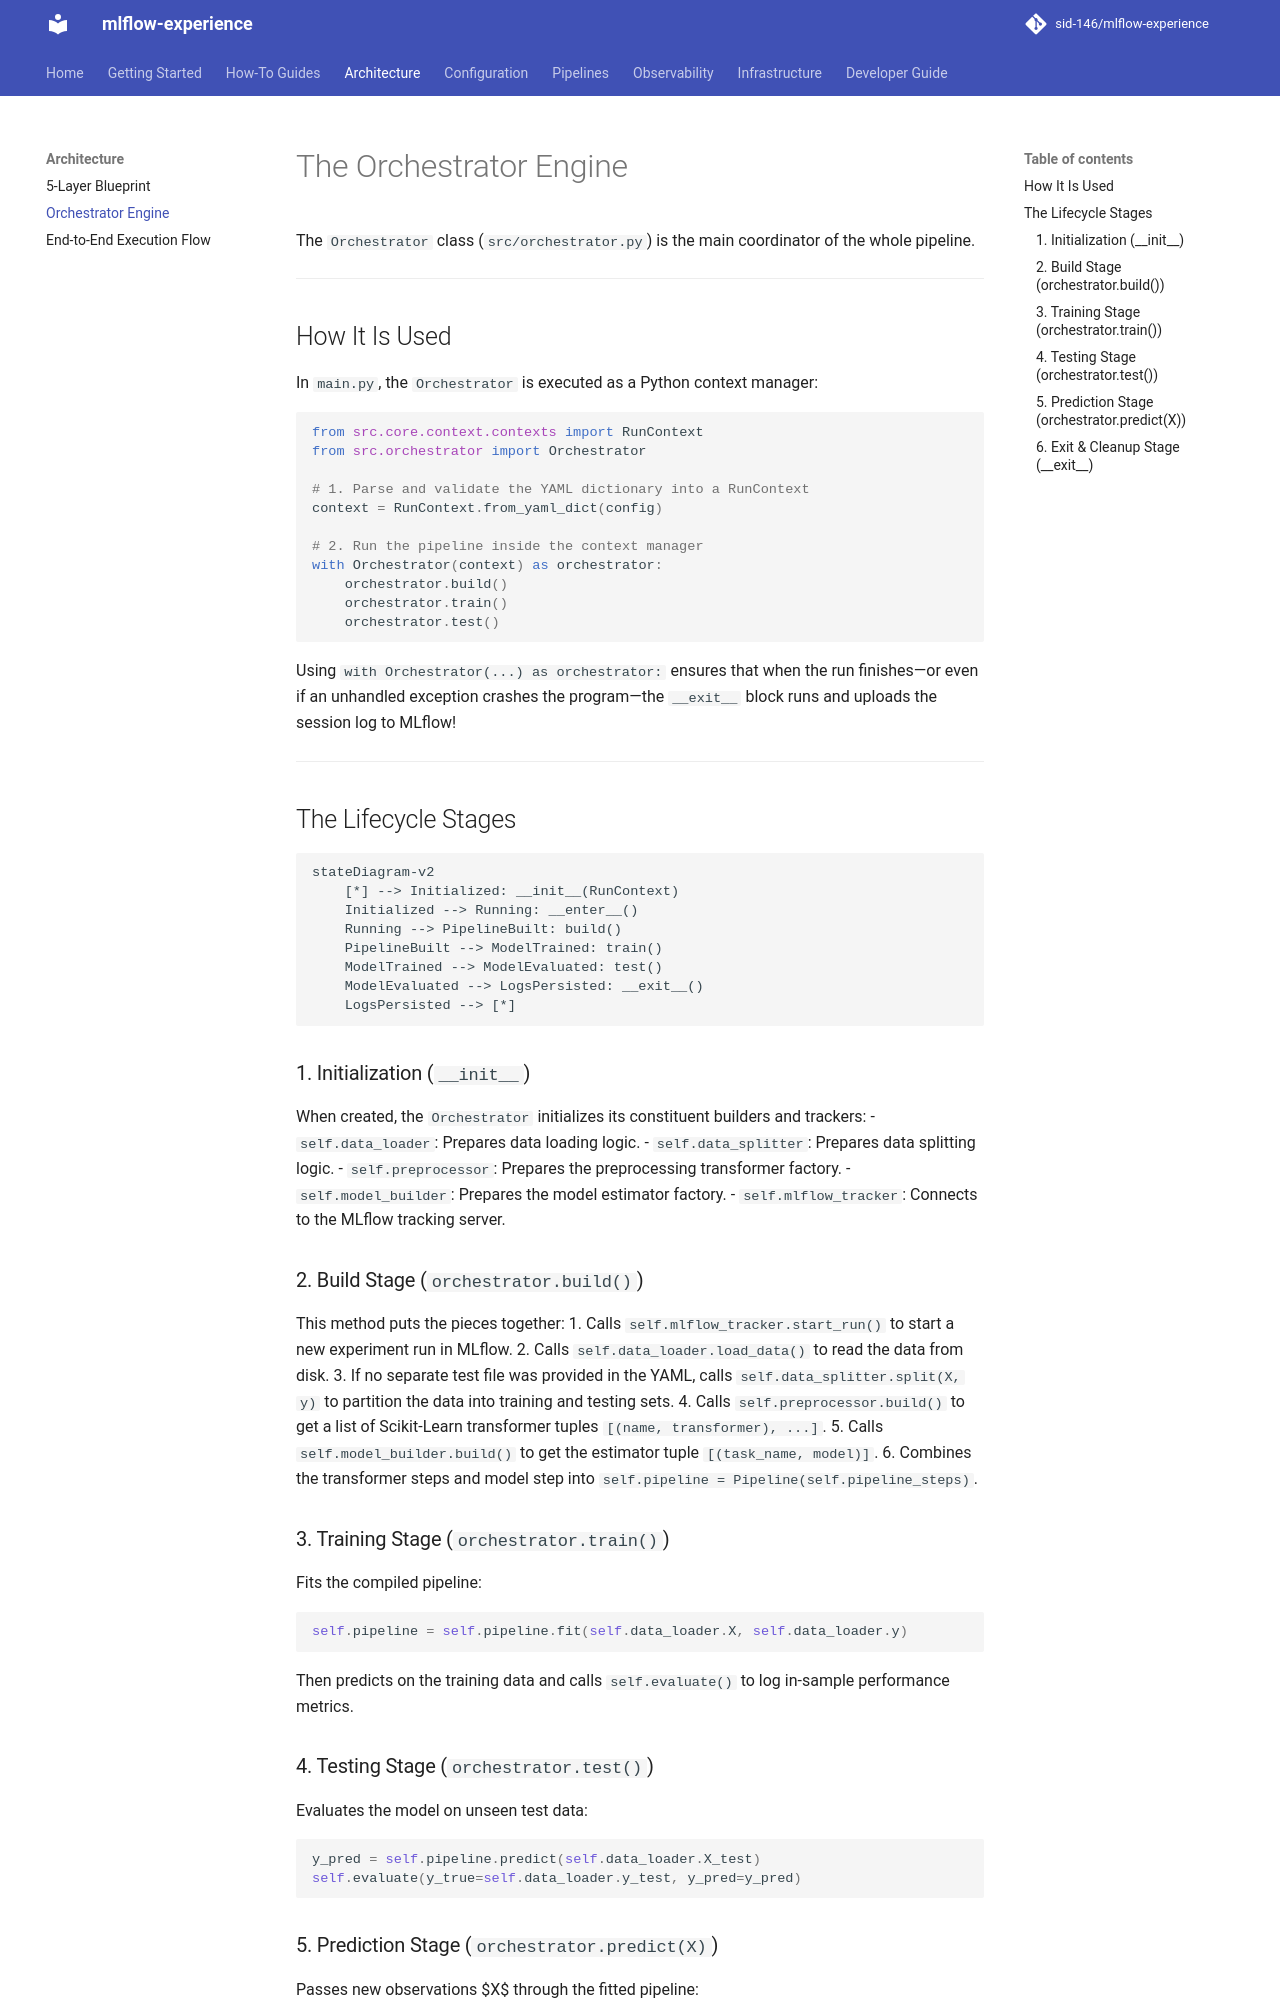

repository: sid-146/mlflow-experience · page: architecture/orchestrator/index.html · generator: mkdocs

# The Orchestrator Engine

The `Orchestrator` class (`src/orchestrator.py`) is the main coordinator of the whole pipeline.

---

## How It Is Used

In `main.py`, the `Orchestrator` is executed as a Python context manager:

```python
from src.core.context.contexts import RunContext
from src.orchestrator import Orchestrator

# 1. Parse and validate the YAML dictionary into a RunContext
context = RunContext.from_yaml_dict(config)

# 2. Run the pipeline inside the context manager
with Orchestrator(context) as orchestrator:
    orchestrator.build()
    orchestrator.train()
    orchestrator.test()
```

Using `with Orchestrator(...) as orchestrator:` ensures that when the run finishes—or even if an unhandled exception crashes the program—the `__exit__` block runs and uploads the session log to MLflow!

---

## The Lifecycle Stages

```mermaid
stateDiagram-v2
    [*] --> Initialized: __init__(RunContext)
    Initialized --> Running: __enter__()
    Running --> PipelineBuilt: build()
    PipelineBuilt --> ModelTrained: train()
    ModelTrained --> ModelEvaluated: test()
    ModelEvaluated --> LogsPersisted: __exit__()
    LogsPersisted --> [*]
```

### 1. Initialization (`__init__`)
When created, the `Orchestrator` initializes its constituent builders and trackers:
- `self.data_loader`: Prepares data loading logic.
- `self.data_splitter`: Prepares data splitting logic.
- `self.preprocessor`: Prepares the preprocessing transformer factory.
- `self.model_builder`: Prepares the model estimator factory.
- `self.mlflow_tracker`: Connects to the MLflow tracking server.

### 2. Build Stage (`orchestrator.build()`)
This method puts the pieces together:
1. Calls `self.mlflow_tracker.start_run()` to start a new experiment run in MLflow.
2. Calls `self.data_loader.load_data()` to read the data from disk.
3. If no separate test file was provided in the YAML, calls `self.data_splitter.split(X, y)` to partition the data into training and testing sets.
4. Calls `self.preprocessor.build()` to get a list of Scikit-Learn transformer tuples `[(name, transformer), ...]`.
5. Calls `self.model_builder.build()` to get the estimator tuple `[(task_name, model)]`.
6. Combines the transformer steps and model step into `self.pipeline = Pipeline(self.pipeline_steps)`.

### 3. Training Stage (`orchestrator.train()`)
Fits the compiled pipeline:
```python
self.pipeline = self.pipeline.fit(self.data_loader.X, self.data_loader.y)
```
Then predicts on the training data and calls `self.evaluate()` to log in-sample performance metrics.

### 4. Testing Stage (`orchestrator.test()`)
Evaluates the model on unseen test data:
```python
y_pred = self.pipeline.predict(self.data_loader.X_test)
self.evaluate(y_true=self.data_loader.y_test, y_pred=y_pred)
```
